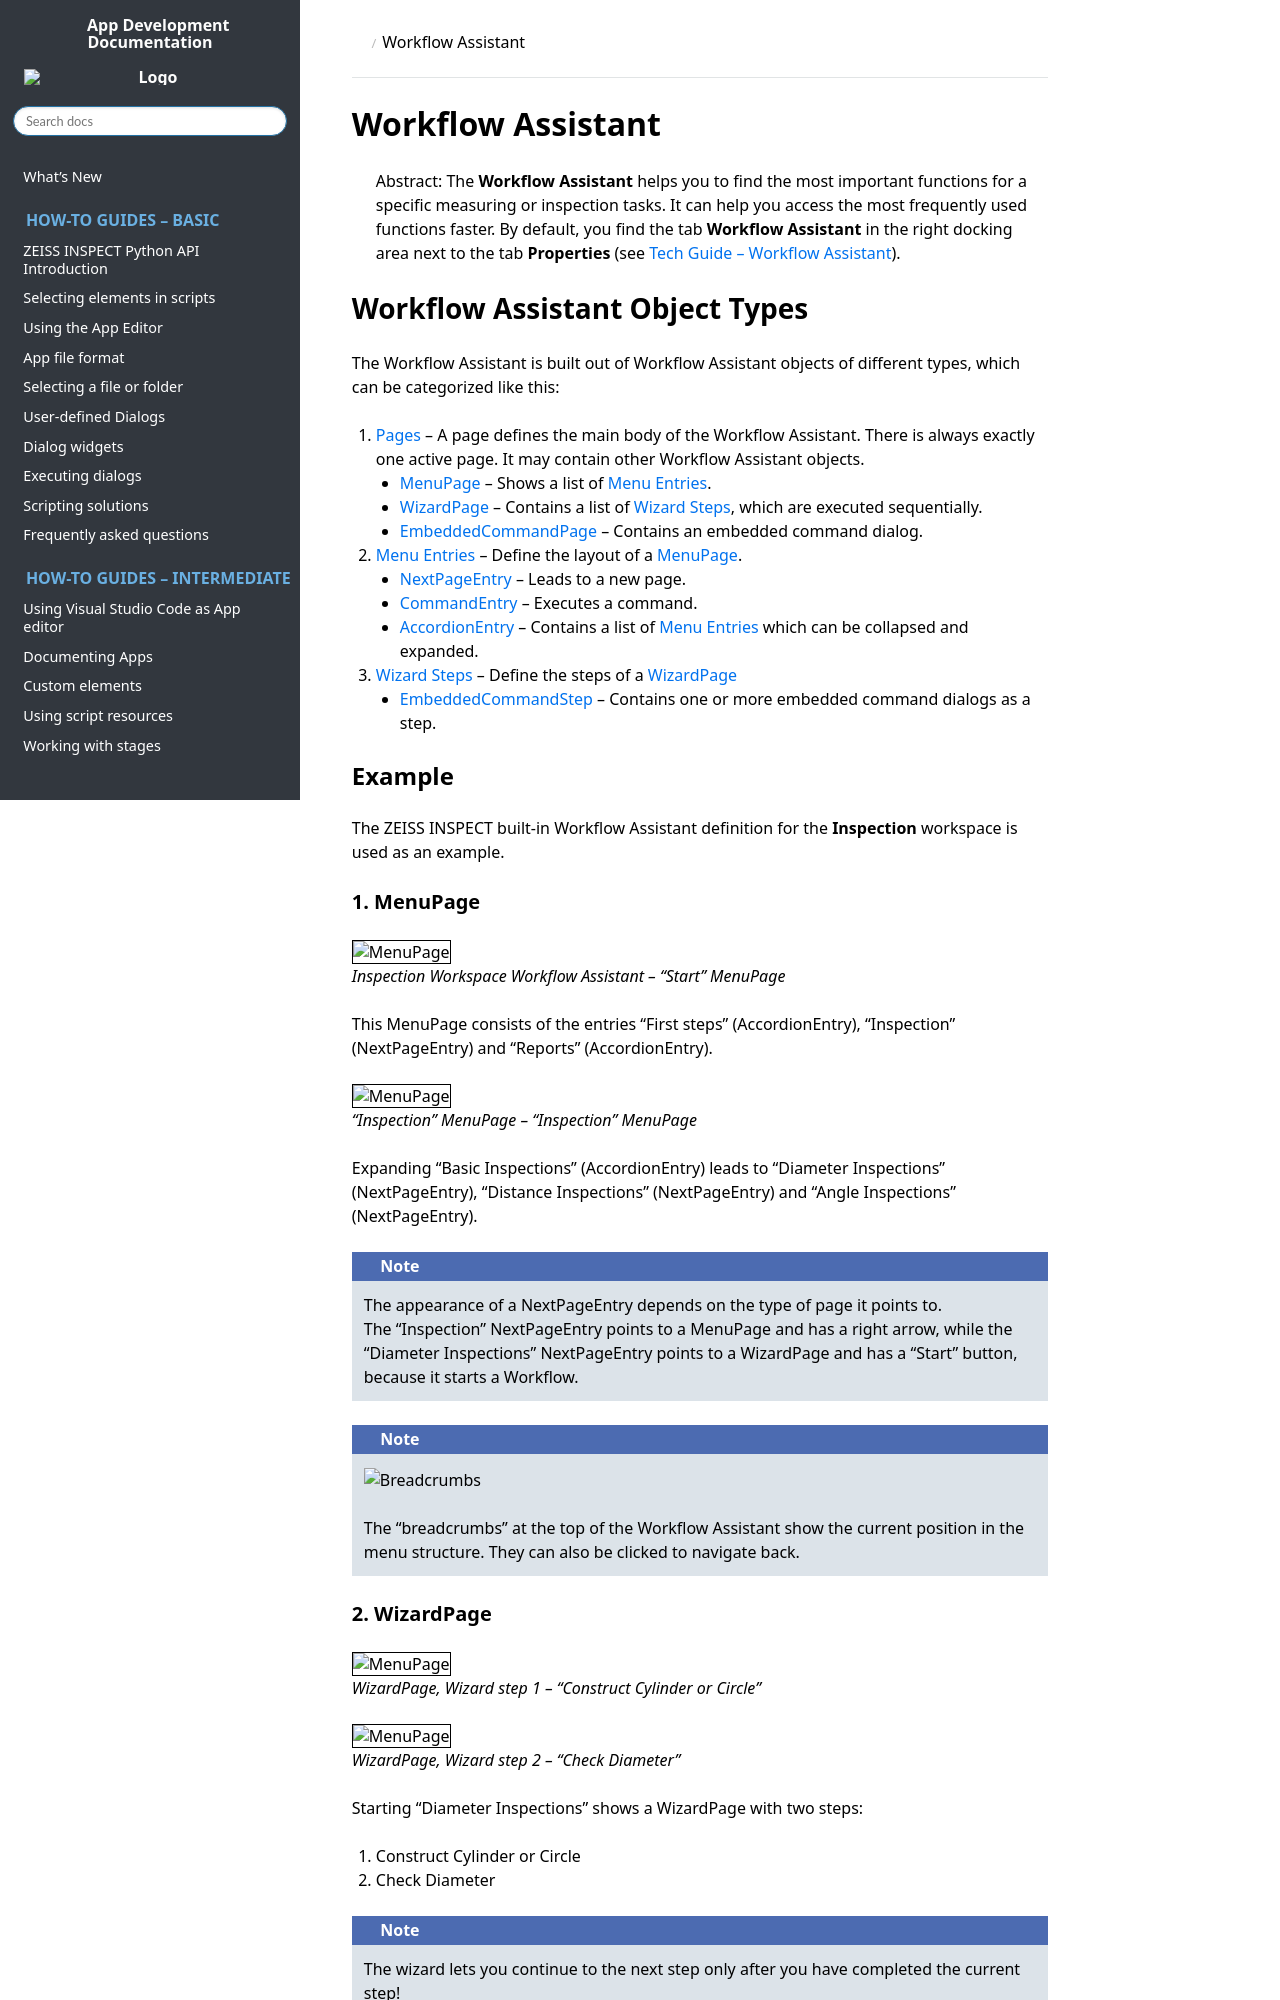

repository: ZEISS/zeiss-inspect-app-api · page: main/howtos/workflow_assistant/workflow_assistant.html · generator: sphinx

# Workflow Assistant

> Abstract:  The **Workflow Assistant** helps you to find the most important functions for a specific measuring or inspection tasks. It can help you access the most frequently used functions faster. By default, you find the tab **Workflow Assistant** in the right docking area next to the tab **Properties** (see [Tech Guide &ndash; Workflow Assistant](https://techguide.zeiss.com/en/zeiss-inspect-2026/article/view_workflow_assistant.html)).

## Workflow Assistant Object Types

The Workflow Assistant is built out of Workflow Assistant objects of different types, which can be categorized like this:

1. [Pages](#pages) &ndash; A page defines the main body of the Workflow Assistant. There is always exactly one active page. It may contain other Workflow Assistant objects. 
   
   * [MenuPage](#menupage) &ndash; Shows a list of [Menu Entries](#menu-entries).
   * [WizardPage](#wizardpage) &ndash; Contains a list of [Wizard Steps](#wizard-steps), which are executed sequentially.
   * [EmbeddedCommandPage](#embeddedcommandpage) &ndash; Contains an embedded command dialog.

2. [Menu Entries](#menu-entries) &ndash; Define the layout of a [MenuPage](#menupage).

   * [NextPageEntry](#nextpageentry) &ndash; Leads to a new page.
   * [CommandEntry](#commandentry) &ndash; Executes a command.
   * [AccordionEntry](#accordionentry) &ndash; Contains a list of [Menu Entries](#menu-entries) which can be collapsed and expanded.

3. [Wizard Steps](#wizard-steps) &ndash; Define the steps of a [WizardPage](#wizardpage)

   * [EmbeddedCommandStep](#embeddedcommandstep) &ndash; Contains one or more embedded command dialogs as a step.

### Example

The ZEISS INSPECT built-in Workflow Assistant definition for the **Inspection** workspace is used as an example.
